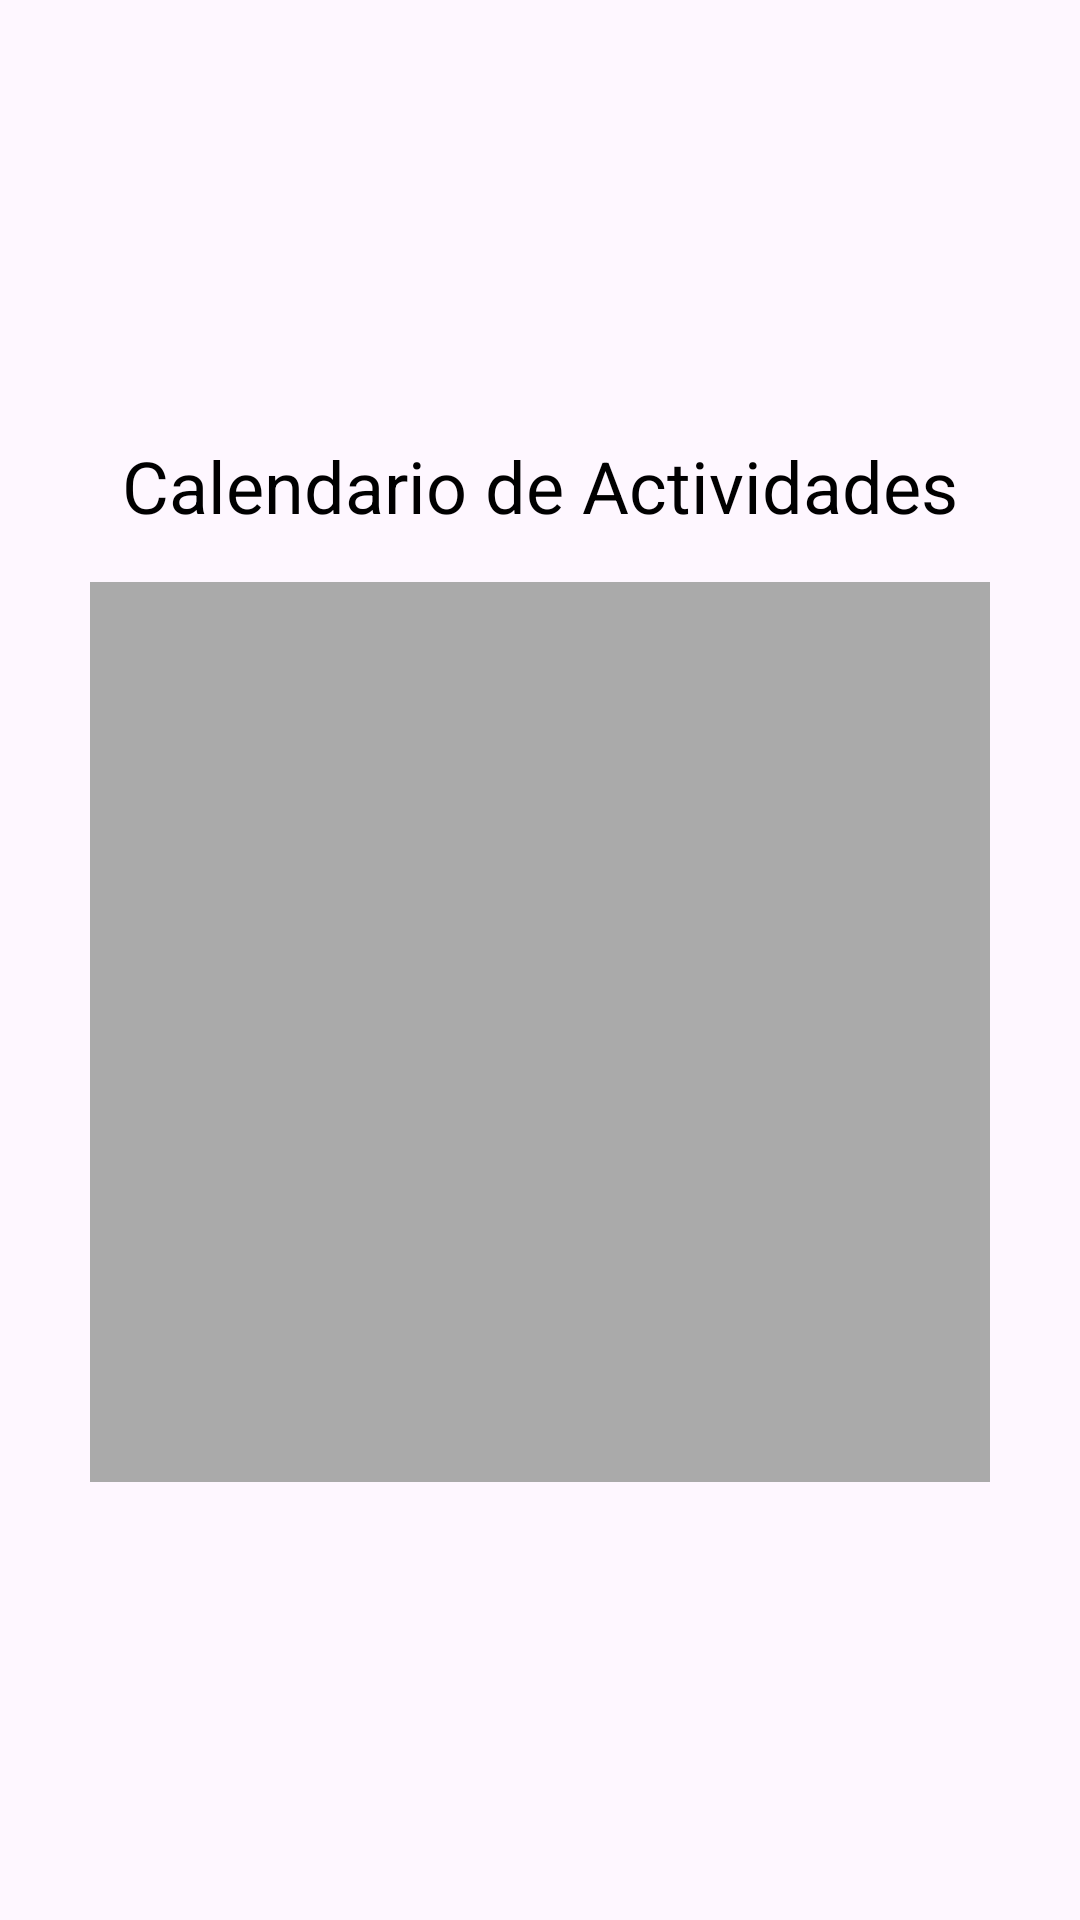

The Android layout XML behind this screen, and the referenced resources:
<!-- AndroidManifest.xml: application theme Theme.Sportycus -->
<!-- res/layout/fragment_calendario.xml -->
<?xml version="1.0" encoding="utf-8"?>
<LinearLayout
    xmlns:android="http://schemas.android.com/apk/res/android"
    android:layout_width="match_parent"
    android:layout_height="match_parent"
    android:orientation="vertical"
    android:gravity="center"
    android:padding="16dp">

    <TextView
        android:layout_width="wrap_content"
        android:layout_height="wrap_content"
        android:text="Calendario de Actividades"
        android:textSize="24sp"
        android:textColor="@color/black" />

    
    <View
        android:layout_width="300dp"
        android:layout_height="300dp"
        android:background="@android:color/darker_gray"
        android:layout_marginTop="16dp" />
</LinearLayout>
<!-- resources referenced by this layout -->
<resources>
  <color name="black">#FF000000</color>
  <style name="Theme.Sportycus" parent="Base.Theme.Sportycus" />
  <style name="Base.Theme.Sportycus" parent="Theme.Material3.DayNight.NoActionBar">
          
          
      </style>
</resources>
